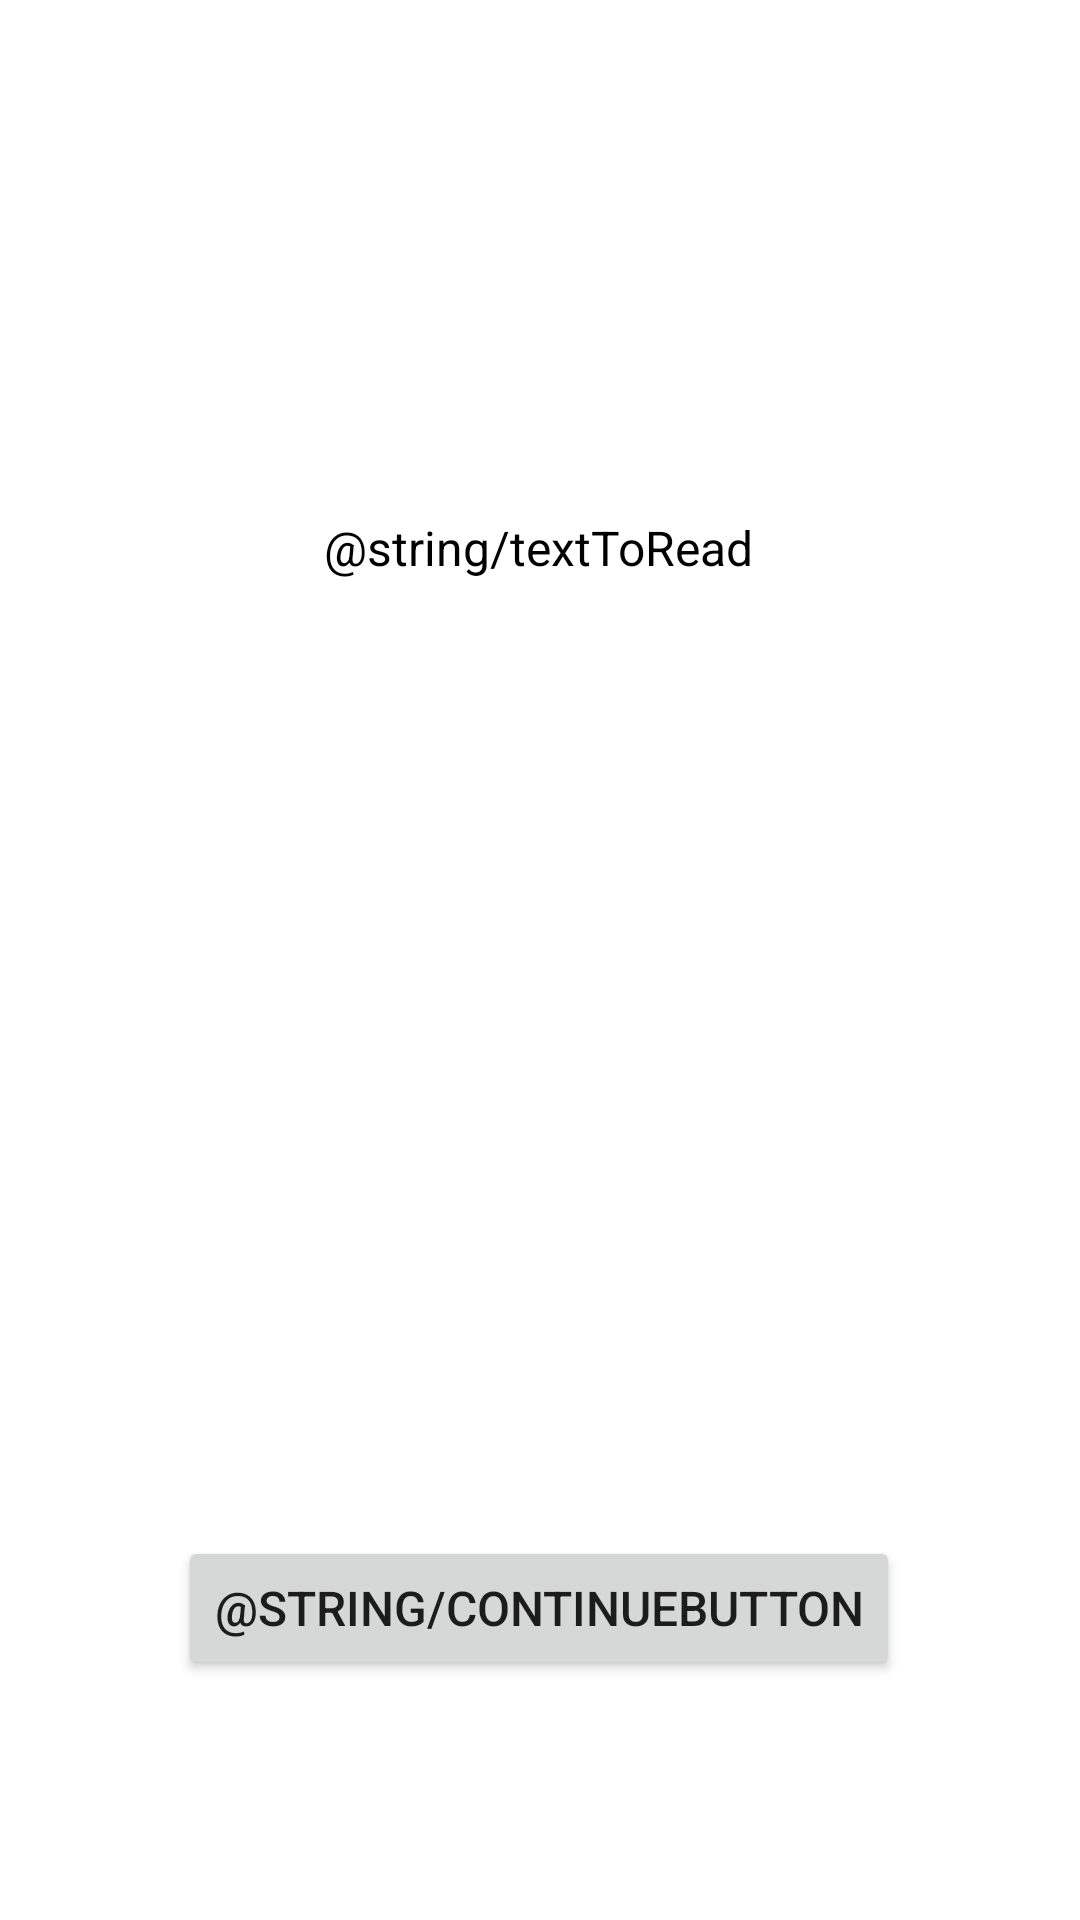

This screen was rendered from an Android layout file. Write that file and the resources it references.
<!-- AndroidManifest.xml: application theme Theme.ChudnijDziku -->
<!-- res/layout/activity_journey.xml -->
<?xml version="1.0" encoding="utf-8"?>
<androidx.constraintlayout.widget.ConstraintLayout xmlns:android="http://schemas.android.com/apk/res/android"
    xmlns:app="http://schemas.android.com/apk/res-auto"
    xmlns:tools="http://schemas.android.com/tools"
    android:layout_width="match_parent"
    android:layout_height="match_parent"
    tools:context=".JourneyActivity">

    <TextView
        android:id="@+id/welcomeInfos"
        android:layout_width="wrap_content"
        android:layout_height="wrap_content"
        android:text="@string/textToRead"
        android:textAlignment="center"
        android:textColor="@color/black"
        android:textSize="16sp"
        app:layout_constraintBottom_toTopOf="@+id/goForwardButton"
        app:layout_constraintEnd_toEndOf="parent"
        app:layout_constraintHorizontal_bias="0.498"
        app:layout_constraintStart_toStartOf="parent"
        app:layout_constraintTop_toTopOf="parent"
        app:layout_constraintVertical_bias="0.35" />

    <Button
        android:id="@+id/goForwardButton"
        android:layout_width="wrap_content"
        android:layout_height="wrap_content"
        android:layout_marginBottom="80dp"
        android:onClick="goForward"
        android:text="@string/continueButton"
        android:textSize="16sp"
        app:layout_constraintBottom_toBottomOf="parent"
        app:layout_constraintEnd_toEndOf="parent"
        app:layout_constraintHorizontal_bias="0.498"
        app:layout_constraintStart_toStartOf="parent" />
</androidx.constraintlayout.widget.ConstraintLayout>
<!-- resources referenced by this layout -->
<resources>
  <style name="Theme.ChudnijDziku" parent="Theme.MaterialComponents.DayNight.DarkActionBar">
          
          <item name="colorPrimary">@color/purple_500</item>
          <item name="colorPrimaryVariant">@color/purple_700</item>
          <item name="colorOnPrimary">@color/white</item>
          
          <item name="colorSecondary">@color/teal_200</item>
          <item name="colorSecondaryVariant">@color/teal_700</item>
          <item name="colorOnSecondary">@color/black</item>
          
          <item name="android:statusBarColor" tools:targetApi="l">?attr/colorPrimaryVariant</item>
          
      </style>
  <!-- not gathered from this repository: default colours our renderer supplied (Android Studio template values) -->
  <color name="purple_500">#FF6200EE</color>
  <color name="purple_700">#FF3700B3</color>
  <color name="teal_200">#FF03DAC5</color>
  <color name="teal_700">#FF018786</color>
  <color name="black">#FF000000</color>
  <color name="white">#FFFFFFFF</color>
</resources>
